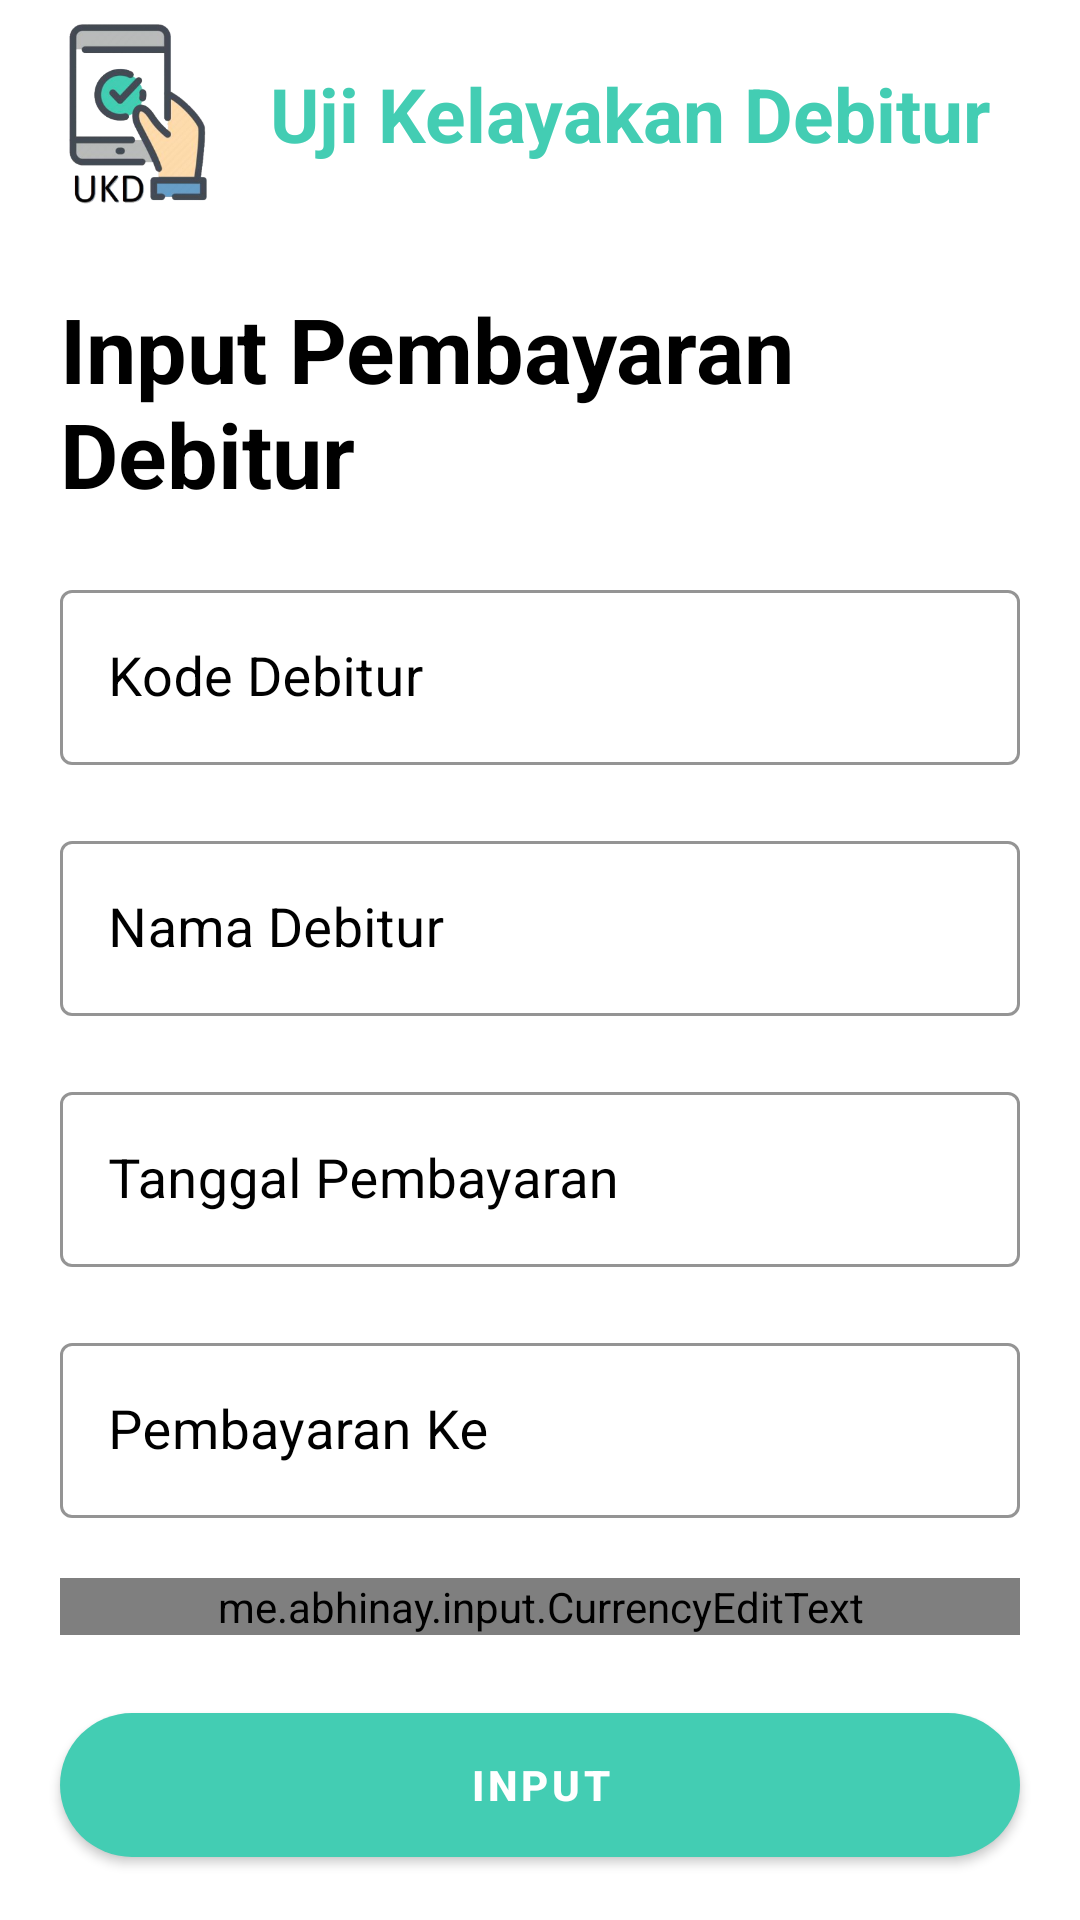

This screen was rendered from an Android layout file. Write that file and the resources it references.
<!-- AndroidManifest.xml: application theme AppTheme -->
<!-- res/layout/activity_insert_pembayaran.xml -->
<ScrollView
    xmlns:android="http://schemas.android.com/apk/res/android"
    xmlns:app="http://schemas.android.com/apk/res-auto"
    xmlns:tools="http://schemas.android.com/tools"
    android:layout_width="match_parent"
    android:layout_height="wrap_content">

    <androidx.constraintlayout.widget.ConstraintLayout
        android:layout_width="match_parent"
        android:layout_height="match_parent"
        tools:context=".admin.InsertPembayaran">

        <include
            android:id="@+id/include"
            layout="@layout/toolbar" />


        <TextView
            android:id="@+id/textView3"
            android:layout_width="match_parent"
            android:layout_height="wrap_content"
            android:layout_margin="20dp"
            android:text="Input Pembayaran Debitur"
            android:textColor="@android:color/black"
            android:textSize="30sp"
            android:textStyle="bold"
            app:layout_constraintEnd_toEndOf="parent"
            app:layout_constraintStart_toStartOf="parent"
            app:layout_constraintTop_toBottomOf="@+id/include" />


        <com.google.android.material.textfield.TextInputLayout
            android:id="@+id/layout_kode_debitur"
            style="@style/Widget.MaterialComponents.TextInputLayout.OutlinedBox"
            android:layout_width="match_parent"
            android:layout_height="wrap_content"
            android:layout_margin="20dp"
            android:hint="Kode Debitur"
            android:textColorHint="@android:color/black"
            app:boxStrokeColor="@color/colorPrimary"
            app:hintAnimationEnabled="true"
            app:hintTextColor="@color/colorPrimary"
            app:layout_constraintEnd_toEndOf="parent"
            app:layout_constraintStart_toStartOf="parent"
            app:layout_constraintTop_toBottomOf="@+id/textView3">

            <EditText
                android:id="@+id/in_kode_debitur"
                android:layout_width="match_parent"
                android:layout_height="match_parent"
                android:focusableInTouchMode="false"
                android:textColor="@android:color/black"
                android:textSize="18sp" />
        </com.google.android.material.textfield.TextInputLayout>

        <com.google.android.material.textfield.TextInputLayout
            android:id="@+id/layout_nama_debitur"
            style="@style/Widget.MaterialComponents.TextInputLayout.OutlinedBox"
            android:layout_width="match_parent"
            android:layout_height="wrap_content"
            android:layout_margin="20dp"
            android:hint="Nama Debitur"
            android:textColorHint="@android:color/black"
            app:boxStrokeColor="@color/colorPrimary"
            app:hintAnimationEnabled="true"
            app:hintTextColor="@color/colorPrimary"
            app:layout_constraintEnd_toEndOf="parent"
            app:layout_constraintStart_toStartOf="parent"
            app:layout_constraintTop_toBottomOf="@+id/layout_kode_debitur">

            <EditText
                android:id="@+id/in_nama_debitur"
                android:layout_width="match_parent"
                android:focusableInTouchMode="false"
                android:layout_height="match_parent"
                android:textColor="@android:color/black"
                android:textSize="18sp" />
        </com.google.android.material.textfield.TextInputLayout>

        <com.google.android.material.textfield.TextInputLayout
            android:id="@+id/layout_tanggal_pembayaran"
            style="@style/Widget.MaterialComponents.TextInputLayout.OutlinedBox"
            android:layout_width="match_parent"
            android:layout_height="wrap_content"
            android:layout_margin="20dp"
            android:hint="Tanggal Pembayaran"
            android:textColorHint="@android:color/black"
            app:boxStrokeColor="@color/colorPrimary"
            app:hintAnimationEnabled="true"
            app:hintTextColor="@color/colorPrimary"
            app:layout_constraintEnd_toEndOf="parent"
            app:layout_constraintStart_toStartOf="parent"
            app:layout_constraintTop_toBottomOf="@+id/layout_nama_debitur">

            <EditText
                android:id="@+id/in_tanggal_pembayaran_insert"
                android:layout_width="match_parent"
                android:layout_height="match_parent"
                android:focusableInTouchMode="false"
                android:inputType="textPersonName"
                android:textColor="@android:color/black"
                android:textSize="18sp" />
        </com.google.android.material.textfield.TextInputLayout>

        <com.google.android.material.textfield.TextInputLayout
            android:id="@+id/layout_pembayaran_ke"
            style="@style/Widget.MaterialComponents.TextInputLayout.OutlinedBox"
            android:layout_width="match_parent"
            android:layout_height="wrap_content"
            android:layout_margin="20dp"
            android:hint="Pembayaran Ke"
            android:textColorHint="@android:color/black"
            app:boxStrokeColor="@color/colorPrimary"
            app:hintAnimationEnabled="true"
            app:hintTextColor="@color/colorPrimary"
            app:layout_constraintEnd_toEndOf="parent"
            app:layout_constraintStart_toStartOf="parent"
            app:layout_constraintTop_toBottomOf="@+id/layout_tanggal_pembayaran">

            <EditText
                android:id="@+id/in_pembayaran_ke"
                android:layout_width="match_parent"
                android:layout_height="match_parent"
                android:inputType="number"
                android:textColor="@android:color/black"
                android:textSize="18sp" />
        </com.google.android.material.textfield.TextInputLayout>

        <com.google.android.material.textfield.TextInputLayout
            android:id="@+id/layout_nominal"
            style="@style/Widget.MaterialComponents.TextInputLayout.OutlinedBox"
            android:layout_width="match_parent"
            android:layout_height="wrap_content"
            android:layout_margin="20dp"
            android:hint="Nominal"
            android:textColorHint="@android:color/black"
            app:boxStrokeColor="@color/colorPrimary"
            app:hintAnimationEnabled="true"
            app:hintTextColor="@color/colorPrimary"
            app:layout_constraintEnd_toEndOf="parent"
            app:layout_constraintStart_toStartOf="parent"
            app:layout_constraintTop_toBottomOf="@+id/layout_pembayaran_ke">

            <me.abhinay.input.CurrencyEditText
                android:id="@+id/in_nominal"
                android:layout_width="match_parent"
                android:layout_height="match_parent"
                android:inputType="number"
                android:textColor="@android:color/black"
                android:textSize="18sp" />
        </com.google.android.material.textfield.TextInputLayout>


        <com.google.android.material.button.MaterialButton
            android:id="@+id/btnInput"
            android:layout_width="match_parent"
            android:layout_height="60dp"
            android:layout_margin="20dp"
            android:text="Input"
            android:textStyle="bold"
            app:cornerRadius="25dp"
            app:layout_constraintEnd_toEndOf="parent"
            app:layout_constraintTop_toBottomOf="@+id/layout_nominal" />

    </androidx.constraintlayout.widget.ConstraintLayout>
</ScrollView>
<!-- res/layout/toolbar.xml (included above) -->
<?xml version="1.0" encoding="utf-8"?>
<RelativeLayout xmlns:android="http://schemas.android.com/apk/res/android"
    android:layout_width="match_parent"
    android:layout_height="wrap_content"
    android:elevation="20dp"
    xmlns:app="http://schemas.android.com/apk/res-auto">
    <androidx.appcompat.widget.Toolbar
        android:id="@+id/toolbarS"
        android:layout_width="416dp"
        android:layout_height="76dp"
        app:layout_constraintStart_toStartOf="parent"
        app:layout_constraintTop_toTopOf="parent">

        <ImageView
            android:layout_width="60dp"
            android:layout_height="60dp"
            android:layout_margin="5dp"
            android:src="@drawable/ukdicon" />

        <TextView
            android:layout_width="wrap_content"
            android:layout_height="wrap_content"
            android:layout_marginLeft="20dp"
            android:text="Uji Kelayakan Debitur"
            android:textColor="@color/colorPrimary"
            android:textSize="25sp"
            android:textStyle="bold" />
    </androidx.appcompat.widget.Toolbar>
</RelativeLayout>
<!-- resources referenced by this layout -->
<resources>
  <color name="colorPrimary">#43cdb3</color>
  <!-- drawable ukdicon: png bitmap (drawable, 51920 bytes) -->
  <style name="AppTheme" parent="Theme.MaterialComponents.DayNight.NoActionBar">
          
          <item name="colorPrimary">@color/colorPrimary</item>
          <item name="colorPrimaryDark">@color/colorPrimaryDark</item>
          <item name="colorAccent">@color/colorAccent</item>
      </style>
  <color name="colorPrimaryDark">#2D8877</color>
  <color name="colorAccent">#03DAC5</color>
</resources>
